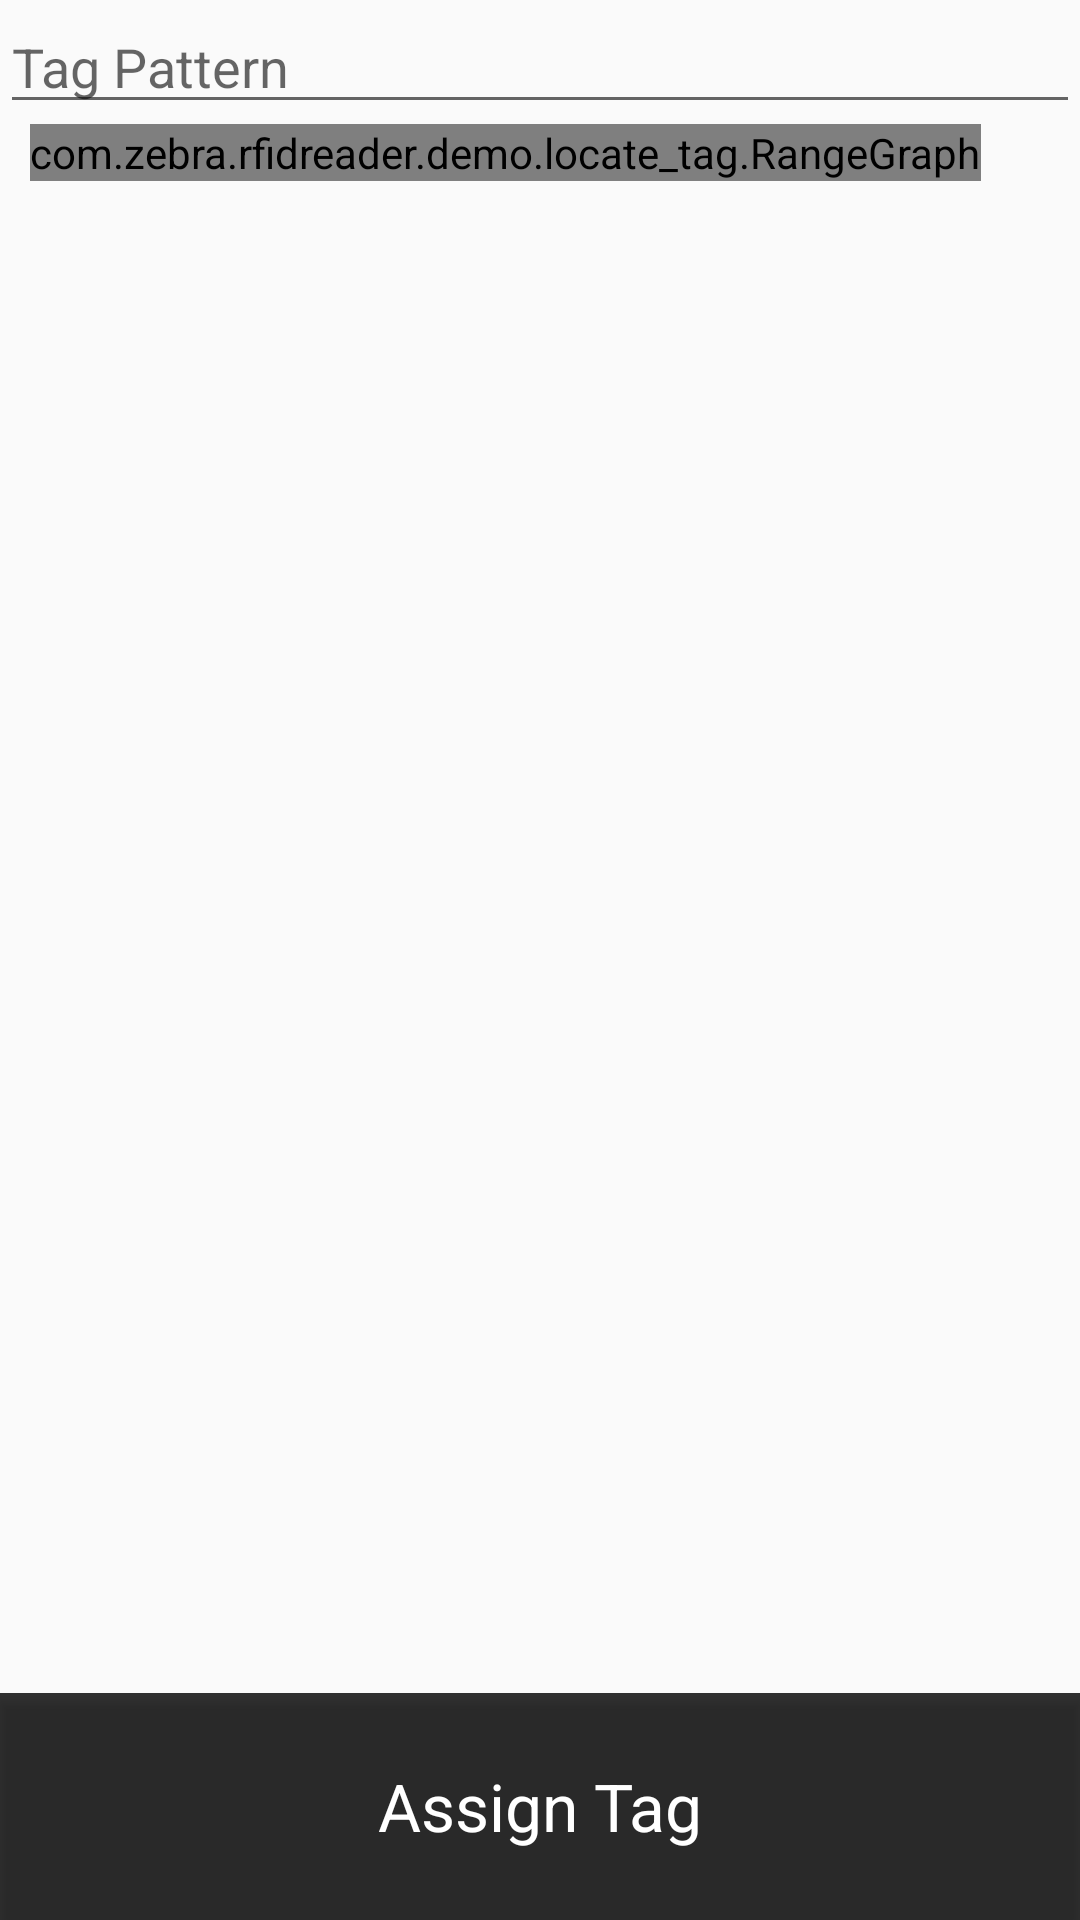

This screen was rendered from an Android layout file. Write that file and the resources it references.
<!-- AndroidManifest.xml: application theme AppTheme -->
<!-- res/layout/fragment_locationing.xml -->
<LinearLayout xmlns:android="http://schemas.android.com/apk/res/android"
    xmlns:tools="http://schemas.android.com/tools"
    style="@style/rr_base_layout_style"
    android:orientation="vertical"
    tools:context="com.zebra.rfidreader.demo.fragments.LocationingFragment">

    <include
        android:id="@+id/lt_et_epc"
        style="@style/style_medium_font"
        layout="@layout/autocomplete_tag"
        android:layout_width="match_parent"
        android:layout_height="wrap_content"
        android:paddingLeft="10dp"
        android:paddingRight="10dp" />

    <LinearLayout
        android:layout_width="wrap_content"
        android:layout_height="0dp"
        android:layout_weight="90"
        android:paddingLeft="10dp"
        android:paddingRight="10dp">

        <com.zebra.rfidreader.demo.locate_tag.RangeGraph
            android:id="@+id/locationBar"
            android:layout_width="wrap_content"
            android:layout_height="wrap_content"
            android:gravity="center" />
    </LinearLayout>

    <RelativeLayout
        android:layout_width="match_parent"
        android:layout_height="0dp"
        android:layout_weight="13"
        android:baselineAligned="false"
        android:orientation="horizontal">

        <Button
            android:id="@+id/btn_locate"
            style="@style/style_button_font"
            android:layout_width="match_parent"
            android:layout_height="match_parent"
            android:layout_gravity="bottom"
            android:onClick="locationingButtonClicked"
            android:text="@string/start_title" />
    </RelativeLayout>
</LinearLayout>
<!-- res/layout/autocomplete_tag.xml (included above) -->
<?xml version="1.0" encoding="utf-8"?>
<AutoCompleteTextView
    xmlns:android="http://schemas.android.com/apk/res/android"
    android:id="@+id/autoCompleteView"
    android:digits="0123456789ABCDEF"
    android:inputType="textCapCharacters|textNoSuggestions"
    android:layout_height="wrap_content"
    android:layout_width="match_parent"
    android:maxLength="128"
    android:hint="@string/tag_pattern_title"/>
<!-- resources referenced by this layout -->
<resources>
  <string name="start_title">Assign Tag</string>
  <string name="tag_pattern_title">Tag Pattern</string>
  <style name="rr_base_layout_style">
          <item name="android:layout_height">match_parent</item>
          <item name="android:layout_width">match_parent</item>
      </style>
  <style name="style_button_font">
          <item name="android:textAppearance">?android:attr/textAppearanceLarge</item>
          <item name="android:textColor">@android:color/primary_text_dark</item>
          <item name="android:background">#CC000000</item>
      </style>
  <style name="style_medium_font">
          <item name="android:layout_width">match_parent</item>
          <item name="android:layout_height">wrap_content</item>
          <item name="android:textAppearance">?android:attr/textAppearanceMedium</item>
      </style>
  <style name="AppTheme" parent="Theme.AppCompat.Light.DarkActionBar">
          
          
          <item name="colorPrimary">@color/colorPrimary</item>
          <item name="colorPrimaryDark">@color/colorPrimaryDark</item>
          <item name="colorAccent">@color/colorAccent</item>
      </style>
  <color name="colorPrimary">#3F51B5</color>
  <color name="colorPrimaryDark">#303F9F</color>
  <color name="colorAccent">#FF4081</color>
</resources>
